Image classification data set "Dataset" (thutranhsodo/CS231 on GitHub). Class labels (6): dress, hand bag, hat, shirt, shoes, trousers.

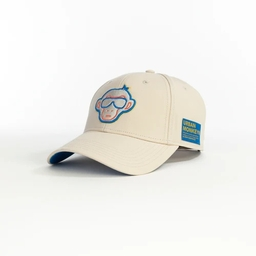
Label: hat

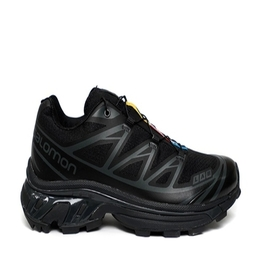
Label: shoes

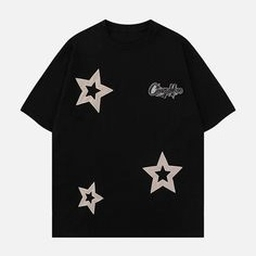
Label: shirt

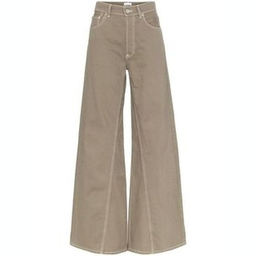
Label: trousers

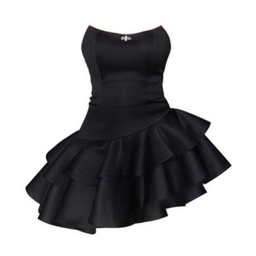
Label: dress

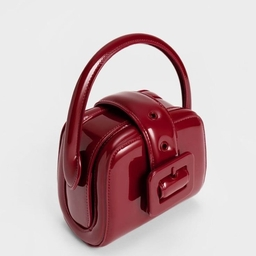
Label: hand bag
